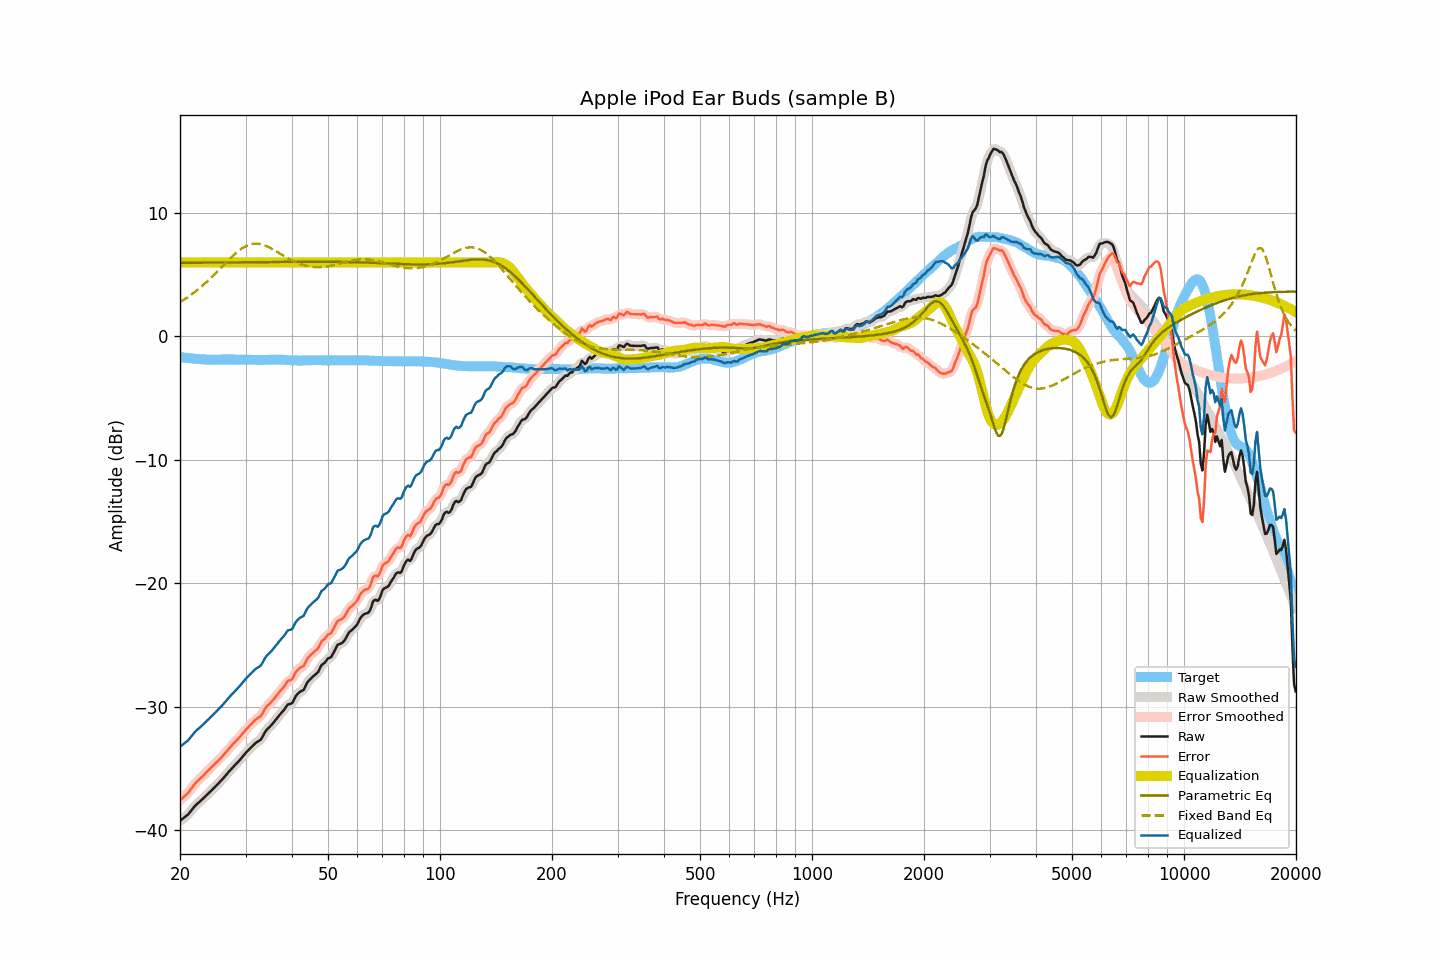

The data file committed next to this chart (first rows):
frequency, raw, smoothed, error, error_smoothed, equalization, parametric_eq, fixed_band_eq, equalized_raw, equalized_smoothed, target
20.00, -39.24, -39.23, -37.58, -37.57, 6.00, 5.96, 2.79, -33.24, -33.23, -1.66
20.20, -39.14, -39.15, -37.46, -37.46, 6.00, 5.97, 2.87, -33.14, -33.15, -1.68
20.40, -39.04, -39.05, -37.34, -37.35, 6.00, 5.97, 2.95, -33.04, -33.05, -1.70
20.61, -38.94, -38.95, -37.23, -37.23, 6.00, 5.97, 3.03, -32.94, -32.95, -1.71
20.81, -38.84, -38.84, -37.11, -37.11, 6.00, 5.97, 3.12, -32.84, -32.84, -1.73
21.02, -38.73, -38.72, -36.99, -36.97, 6.00, 5.97, 3.21, -32.73, -32.72, -1.74
21.23, -38.57, -38.57, -36.81, -36.82, 6.00, 5.97, 3.30, -32.57, -32.57, -1.76
21.44, -38.41, -38.41, -36.64, -36.64, 6.00, 5.97, 3.39, -32.41, -32.41, -1.77
21.66, -38.25, -38.25, -36.47, -36.46, 6.00, 5.97, 3.49, -32.25, -32.25, -1.78
21.87, -38.09, -38.09, -36.29, -36.29, 6.00, 5.97, 3.59, -32.09, -32.09, -1.80
22.09, -37.95, -37.96, -36.14, -36.14, 6.00, 5.97, 3.69, -31.95, -31.96, -1.81
22.31, -37.83, -37.83, -36.01, -36.01, 6.00, 5.98, 3.79, -31.83, -31.83, -1.82
22.54, -37.72, -37.72, -35.89, -35.89, 6.00, 5.98, 3.90, -31.72, -31.72, -1.83
22.76, -37.60, -37.61, -35.76, -35.76, 6.00, 5.98, 4.01, -31.60, -31.61, -1.84
22.99, -37.49, -37.49, -35.64, -35.63, 6.00, 5.98, 4.12, -31.49, -31.49, -1.85
23.22, -37.36, -37.36, -35.50, -35.50, 6.00, 5.98, 4.23, -31.36, -31.36, -1.86
23.45, -37.23, -37.24, -35.37, -35.37, 6.00, 5.98, 4.35, -31.23, -31.24, -1.86
23.69, -37.11, -37.11, -35.24, -35.24, 6.00, 5.98, 4.47, -31.11, -31.11, -1.87
23.92, -36.98, -36.98, -35.11, -35.11, 6.00, 5.98, 4.59, -30.98, -30.98, -1.87
24.16, -36.85, -36.85, -34.98, -34.98, 6.00, 5.98, 4.72, -30.85, -30.85, -1.87
24.40, -36.72, -36.72, -34.85, -34.85, 6.00, 5.99, 4.85, -30.72, -30.72, -1.87
24.65, -36.59, -36.59, -34.72, -34.72, 6.00, 5.99, 4.97, -30.59, -30.59, -1.87
24.89, -36.47, -36.46, -34.60, -34.59, 6.00, 5.99, 5.10, -30.47, -30.46, -1.87
25.14, -36.33, -36.33, -34.46, -34.46, 6.00, 5.99, 5.24, -30.33, -30.33, -1.87
25.39, -36.20, -36.20, -34.33, -34.33, 6.00, 5.99, 5.37, -30.20, -30.20, -1.87
25.65, -36.06, -36.07, -34.19, -34.20, 6.00, 5.99, 5.50, -30.06, -30.07, -1.87
25.91, -35.93, -35.93, -34.07, -34.06, 6.00, 5.99, 5.64, -29.93, -29.93, -1.86
26.16, -35.78, -35.78, -33.92, -33.92, 6.00, 5.99, 5.77, -29.78, -29.78, -1.86
26.43, -35.62, -35.62, -33.76, -33.76, 6.00, 6.00, 5.91, -29.62, -29.62, -1.86
26.69, -35.46, -35.47, -33.60, -33.60, 6.00, 6.00, 6.04, -29.46, -29.47, -1.86
26.96, -35.31, -35.32, -33.45, -33.45, 6.00, 6.00, 6.17, -29.31, -29.32, -1.86
27.23, -35.17, -35.17, -33.31, -33.31, 6.00, 6.00, 6.30, -29.17, -29.17, -1.86
27.50, -35.03, -35.03, -33.17, -33.17, 6.00, 6.00, 6.43, -29.03, -29.03, -1.86
27.77, -34.89, -34.89, -33.03, -33.03, 6.00, 6.00, 6.55, -28.89, -28.89, -1.86
28.05, -34.75, -34.75, -32.89, -32.89, 6.00, 6.00, 6.67, -28.75, -28.75, -1.86
28.33, -34.62, -34.62, -32.75, -32.75, 6.00, 6.01, 6.79, -28.62, -28.62, -1.87
28.62, -34.48, -34.49, -32.61, -32.61, 6.00, 6.01, 6.90, -28.48, -28.49, -1.87
28.90, -34.35, -34.34, -32.48, -32.47, 6.00, 6.01, 7.00, -28.35, -28.34, -1.87
29.19, -34.19, -34.19, -32.32, -32.32, 6.00, 6.01, 7.09, -28.19, -28.19, -1.87
29.48, -34.03, -34.03, -32.16, -32.16, 6.00, 6.01, 7.18, -28.03, -28.03, -1.87
29.78, -33.87, -33.87, -32.00, -32.00, 6.00, 6.01, 7.26, -27.87, -27.87, -1.87
30.08, -33.72, -33.73, -31.85, -31.86, 6.00, 6.01, 7.33, -27.72, -27.73, -1.87
30.38, -33.59, -33.59, -31.72, -31.72, 6.00, 6.02, 7.39, -27.59, -27.59, -1.87
30.68, -33.46, -33.46, -31.58, -31.58, 6.00, 6.02, 7.43, -27.46, -27.46, -1.88
30.99, -33.33, -33.33, -31.45, -31.45, 6.00, 6.02, 7.47, -27.33, -27.33, -1.88
31.30, -33.20, -33.20, -31.31, -31.31, 6.00, 6.02, 7.50, -27.20, -27.20, -1.89
31.61, -33.07, -33.07, -31.18, -31.18, 6.00, 6.02, 7.52, -27.07, -27.07, -1.89
31.93, -32.94, -32.95, -31.05, -31.06, 6.00, 6.02, 7.52, -26.94, -26.95, -1.89
32.24, -32.85, -32.86, -30.95, -30.96, 6.00, 6.02, 7.52, -26.85, -26.86, -1.90
32.57, -32.77, -32.78, -30.87, -30.88, 6.00, 6.03, 7.51, -26.77, -26.78, -1.90
32.89, -32.70, -32.67, -30.80, -30.76, 6.00, 6.03, 7.48, -26.70, -26.67, -1.90
33.22, -32.51, -32.49, -30.61, -30.59, 6.00, 6.03, 7.45, -26.51, -26.49, -1.90
33.55, -32.27, -32.28, -30.37, -30.38, 6.00, 6.03, 7.41, -26.27, -26.28, -1.90
33.89, -32.03, -32.05, -30.14, -30.16, 6.00, 6.03, 7.36, -26.03, -26.05, -1.89
34.23, -31.86, -31.88, -29.97, -29.98, 6.00, 6.03, 7.31, -25.86, -25.88, -1.89
34.57, -31.74, -31.73, -29.85, -29.84, 6.00, 6.03, 7.25, -25.74, -25.73, -1.89
34.92, -31.61, -31.60, -29.73, -29.72, 6.00, 6.04, 7.18, -25.61, -25.60, -1.88
35.27, -31.46, -31.47, -29.58, -29.59, 6.00, 6.04, 7.11, -25.46, -25.47, -1.88
35.62, -31.31, -31.31, -29.44, -29.44, 6.00, 6.04, 7.04, -25.31, -25.31, -1.87
35.97, -31.15, -31.15, -29.28, -29.27, 6.00, 6.04, 6.96, -25.15, -25.15, -1.87
... 635 more rows
